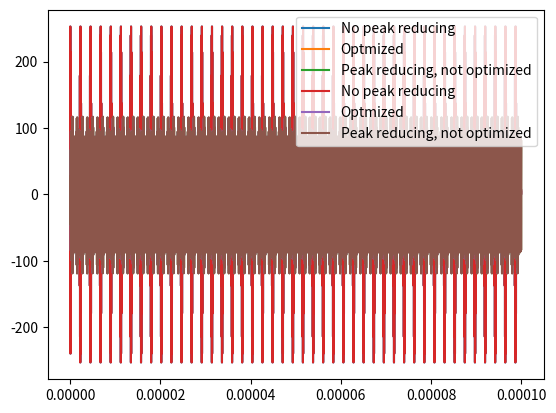

Write the Python code that produced this figure.
from dataclasses import dataclass
import numpy as np
import matplotlib.pyplot as plt


@dataclass
class FrequencyTones:
    def __init__(self, DACoffset, numtones, freq_center, freq_spacing, amplitude):
        self.DACoffset = DACoffset  # which dac is using in gm
        self.num_tones = numtones
        self.freq_center = freq_center
        self.freq_spacing = freq_spacing
        self.nominal_amplitude = amplitude

        self.tone_idx = np.arange(self.num_tones)
        self.freqs = self.freq_center + self.freq_spacing * \
            np.arange(-(self.num_tones-1)/2, self.num_tones/2, 1)
        # follows https://ieeexplore.ieee.org/stamp/stamp.jsp?tp=&arnumber=1054411 only works for equally spaced tones
        self.phases = np.pi*((self.tone_idx+1)**2)/(self.num_tones)
        self.phase_degs = np.round(self.phases*180/np.pi % 360, 1)
        self.init_amps = np.ones(self.num_tones)*self.nominal_amplitude
        self.opt_amps = self.init_amps.copy()

    def print_GM_Command(self):
        for ind in self.tone_idx:
            print('set DAC{:d} {:d} {:6.2f} {:6.2f} {:6.2f}'.format(
                0+self.DACoffset, ind, self.init_amps[ind], self.freqs[ind], self.phase_degs[ind]))

    def plotTimeTraces(self):
        t_list = np.linspace(0, 100e-6, int(100e-6*96e6*100)+1)
        rf_pulses = []
        rf_pulses_opt = []
        rf_pulses_naive = []
        for idx in self.tone_idx:
            rf_pulses.append(
                self.init_amps[idx]*np.sin(self.freqs[idx]*1e6*t_list + self.phases[idx]))
            rf_pulses_opt.append(
                self.opt_amps[idx]*np.sin(self.freqs[idx]*1e6*t_list + self.phases[idx]))
            rf_pulses_naive.append(
                self.init_amps[idx]*np.sin(self.freqs[idx]*1e6*t_list + 0))
        rf_pulse = np.array(rf_pulses).sum(axis=0)
        rf_pulses_opt = np.array(rf_pulses_opt).sum(axis=0)
        rf_pulse_naive = np.array(rf_pulses_naive).sum(axis=0)

        plt.plot(t_list, rf_pulse_naive, label=r'No peak reducing')
        plt.plot(t_list, rf_pulses_opt, label=r'Optmized')
        plt.plot(t_list, rf_pulse, label=r'Peak reducing, not optimized')
        plt.legend(loc='upper right')
        plt.show()

if __name__ == '__main__':
    ft0 = FrequencyTones(0, 9, 98, 25.2/9, 28.3)
    ft1 = FrequencyTones(0, 9, 98, 25.2/9, 28.3)
    ft0.print_GM_Command()
    print()
    ft1.print_GM_Command()

    ft0.plotTimeTraces()
    ft1.plotTimeTraces()